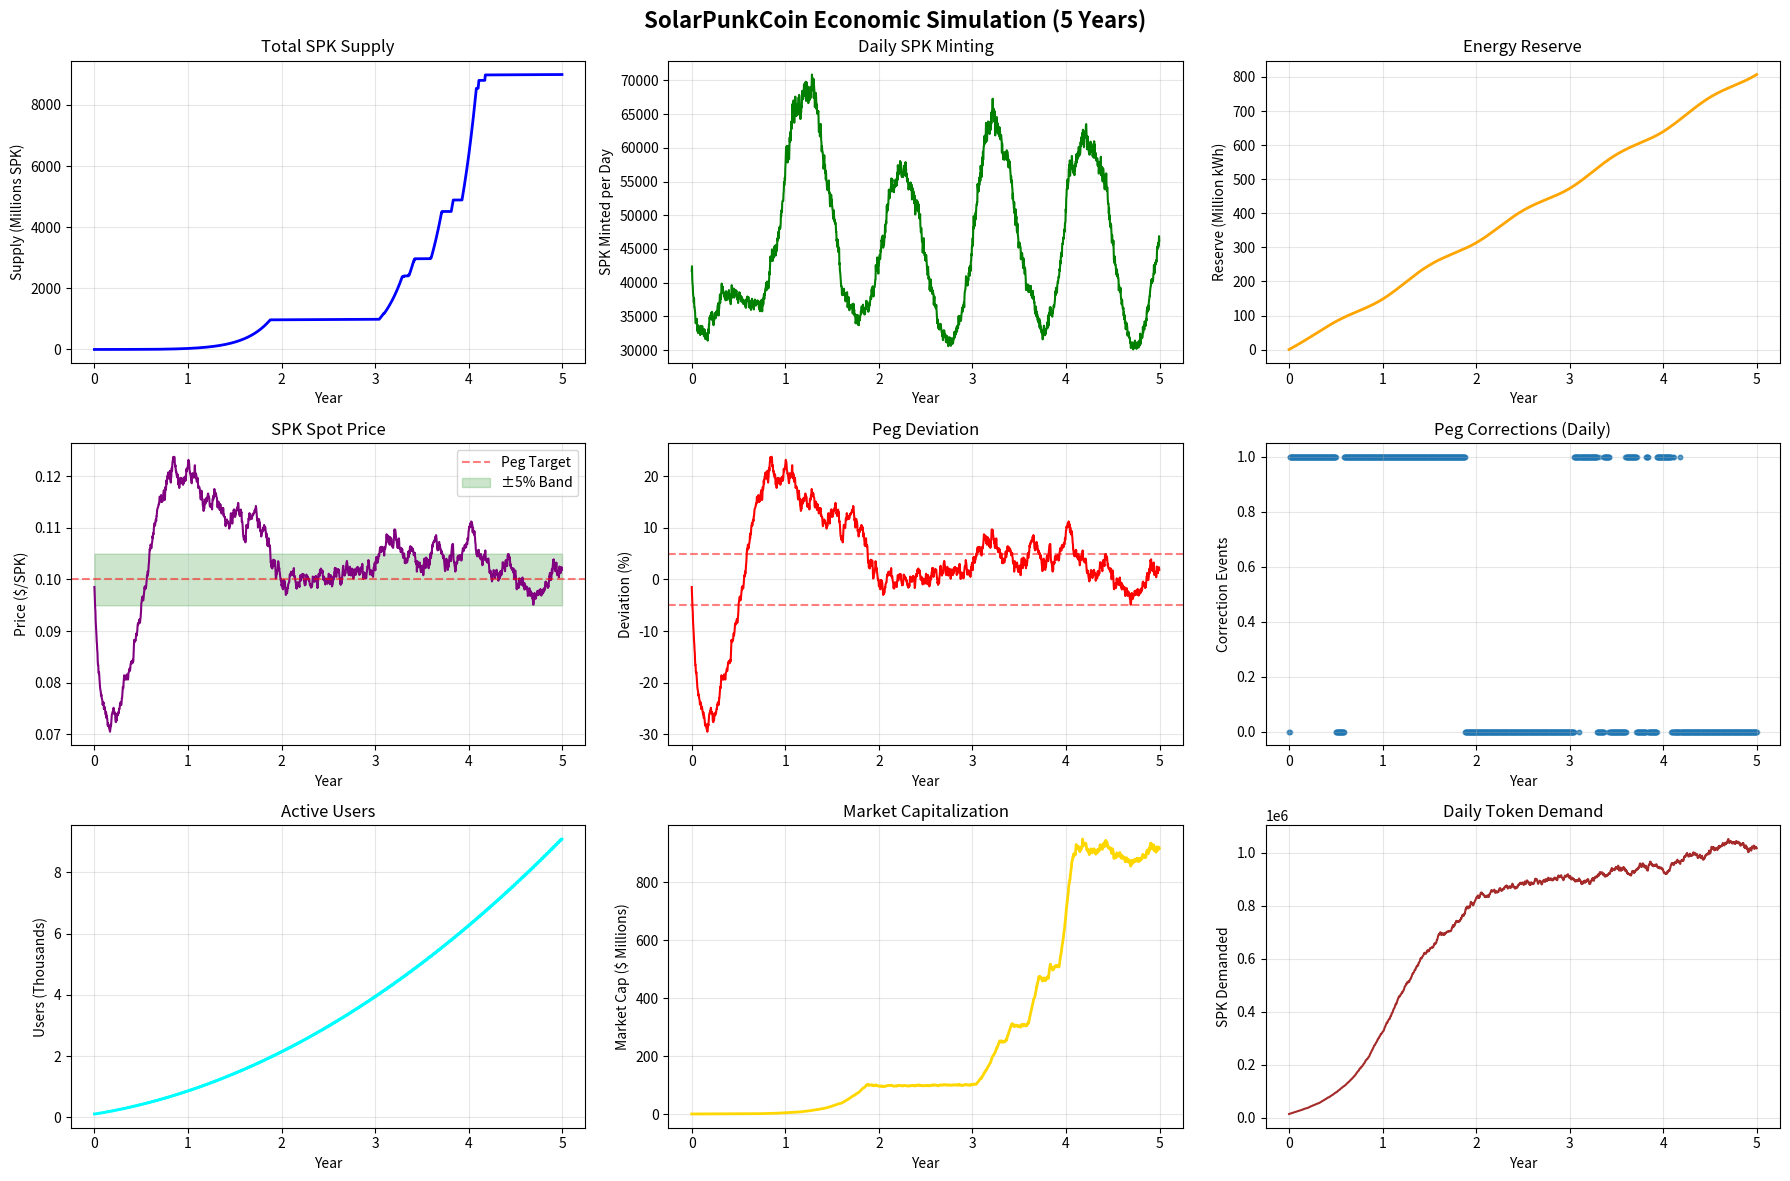

Reproduce this figure in Python. (Note: this script raises an exception after producing the figure.)
"""
SolarPunkCoin Economic Simulation
==================================

Agent-based economic model simulating SPK cryptocurrency economy:
- Renewable energy producers (supply side)
- Bitcoin miners and consumers (demand side)
- Token price dynamics
- Supply/demand equilibrium
- Peg stability testing
- Market adoption scenarios

For publication in Energy Economics
"""

import numpy as np
import pandas as pd
from decimal import Decimal
from typing import List, Dict, Tuple, Optional
from dataclasses import dataclass, field
import matplotlib.pyplot as plt
from scipy import stats


@dataclass
class EnergyProducer:
    """Renewable energy producer agent."""

    producer_id: str
    capacity_kwh: float          # Daily renewable capacity
    marginal_cost: float         # $/kWh production cost
    surplus_rate: float          # % of production that's surplus

    # State
    daily_production: float = 0.0
    spk_earned: Decimal = Decimal('0')
    cumulative_revenue: float = 0.0

    # Behavior
    price_sensitivity: float = 0.5    # How much price affects production
    growth_rate: float = 0.02         # Annual capacity growth


@dataclass
class TokenDemander:
    """SPK token demander (miners, consumers, investors)."""

    demander_id: str
    demander_type: str           # 'miner', 'consumer', 'investor'

    # Demand characteristics
    baseline_demand: float       # SPK tokens per period
    price_elasticity: float      # Demand response to price

    # State
    spk_holdings: Decimal = Decimal('0')
    cumulative_purchases: float = 0.0

    # Behavior
    holding_preference: float = 0.3   # % of holdings to keep vs spend


@dataclass
class MarketState:
    """Overall market state."""

    period: int = 0

    # Supply
    total_supply: Decimal = Decimal('1000000')  # Initial from genesis
    energy_reserve_kwh: float = 0.0
    new_minting: Decimal = Decimal('0')

    # Demand
    active_addresses: int = 100
    transaction_volume: Decimal = Decimal('0')

    # Price
    spot_price: float = 0.10      # $/SPK
    wholesale_energy_price: float = 0.08  # $/kWh

    # Peg
    peg_target: float = 0.10
    peg_deviation: float = 0.0
    corrections_this_period: int = 0


class SPKEconomy:
    """Complete SPK economy simulation."""

    def __init__(
        self,
        num_producers: int = 100,
        num_miners: int = 500,
        num_consumers: int = 1000,
        num_investors: int = 200,
        simulation_periods: int = 1825  # 5 years daily
    ):
        self.num_producers = num_producers
        self.num_miners = num_miners
        self.num_consumers = num_consumers
        self.num_investors = num_investors
        self.simulation_periods = simulation_periods

        # Agents
        self.producers: List[EnergyProducer] = []
        self.demanders: List[TokenDemander] = []

        # Market state
        self.market = MarketState()

        # History
        self.history: List[Dict] = []

        # Initialize
        self._create_agents()

    def _create_agents(self):
        """Create heterogeneous agents."""

        # Renewable energy producers (solar, wind, hydro)
        for i in range(self.num_producers):
            # Capacity follows power law (few large, many small)
            if i < self.num_producers * 0.1:  # Top 10% are large
                capacity = 50000 + np.random.rand() * 50000  # 50-100k kWh/day
            elif i < self.num_producers * 0.3:  # Next 20% are medium
                capacity = 10000 + np.random.rand() * 40000  # 10-50k kWh/day
            else:  # Rest are small
                capacity = 1000 + np.random.rand() * 9000   # 1-10k kWh/day

            producer = EnergyProducer(
                producer_id=f"producer_{i}",
                capacity_kwh=capacity,
                marginal_cost=0.02 + np.random.rand() * 0.04,  # $0.02-0.06
                surplus_rate=0.1 + np.random.rand() * 0.3,     # 10-40% surplus
                price_sensitivity=0.3 + np.random.rand() * 0.4,
                growth_rate=0.01 + np.random.rand() * 0.03     # 1-4% annual
            )
            self.producers.append(producer)

        # Bitcoin miners (need SPK for energy redemption/hedging)
        for i in range(self.num_miners):
            demander = TokenDemander(
                demander_id=f"miner_{i}",
                demander_type='miner',
                baseline_demand=100 + np.random.rand() * 400,  # 100-500 SPK/period
                price_elasticity=-0.8,                          # Elastic demand
                holding_preference=0.1                          # Mostly spend
            )
            self.demanders.append(demander)

        # General consumers (use SPK for payments)
        for i in range(self.num_consumers):
            demander = TokenDemander(
                demander_id=f"consumer_{i}",
                demander_type='consumer',
                baseline_demand=10 + np.random.rand() * 40,    # 10-50 SPK/period
                price_elasticity=-1.2,                          # More elastic
                holding_preference=0.2
            )
            self.demanders.append(demander)

        # Investors/speculators (hold for appreciation)
        for i in range(self.num_investors):
            demander = TokenDemander(
                demander_id=f"investor_{i}",
                demander_type='investor',
                baseline_demand=500 + np.random.rand() * 1500, # 500-2000 SPK/period
                price_elasticity=-0.5,                          # Less elastic
                holding_preference=0.8                          # Mostly hold
            )
            self.demanders.append(demander)

    def _compute_energy_supply(self, period: int) -> Tuple[float, Decimal]:
        """Compute energy surplus and SPK minting."""

        total_surplus = 0.0
        total_spk_minted = Decimal('0')

        for producer in self.producers:
            # Seasonal variation (sine wave)
            seasonal_factor = 1.0 + 0.3 * np.sin(2 * np.pi * period / 365)

            # Random daily variation
            random_factor = 0.9 + np.random.rand() * 0.2

            # Actual production
            production = producer.capacity_kwh * seasonal_factor * random_factor

            # Surplus (stochastic)
            surplus = production * producer.surplus_rate

            # Price response (produce more if SPK price high)
            price_response = 1.0 + producer.price_sensitivity * (
                (self.market.spot_price - self.market.peg_target) / self.market.peg_target
            )
            surplus *= price_response

            total_surplus += surplus

            # Mint SPK (simplified: 1 kWh = 1 SPK at target price)
            spk_minted = Decimal(str(surplus * self.market.spot_price))
            total_spk_minted += spk_minted

            # Update producer state
            producer.daily_production = production
            producer.spk_earned += spk_minted
            producer.cumulative_revenue += float(spk_minted) * self.market.spot_price

            # Capacity growth (compound)
            if period % 365 == 0:  # Annual growth
                producer.capacity_kwh *= (1 + producer.growth_rate)

        return total_surplus, total_spk_minted

    def _compute_token_demand(self) -> float:
        """Compute total SPK demand."""

        total_demand = 0.0

        for demander in self.demanders:
            # Base demand
            demand = demander.baseline_demand

            # Price elasticity effect
            price_ratio = self.market.spot_price / self.market.peg_target
            demand *= price_ratio ** demander.price_elasticity

            # Network effects (more users = more valuable)
            network_effect = 1.0 + 0.3 * np.log(1 + self.market.active_addresses / 100)
            demand *= network_effect

            # Adoption growth (sigmoid curve)
            adoption_rate = 1 / (1 + np.exp(-0.01 * (self.market.period - 365)))
            demand *= adoption_rate

            total_demand += demand

            # Update demander state
            demander.cumulative_purchases += demand

        return total_demand

    def _update_price(self, supply_delta: Decimal, demand: float) -> float:
        """Update spot price based on supply/demand."""

        # Supply shock
        supply_impact = float(supply_delta) / float(self.market.total_supply)

        # Demand shock
        demand_impact = demand / float(self.market.total_supply)

        # Price adjustment (mean-reverting to peg)
        reversion_speed = 0.1
        peg_pull = reversion_speed * (self.market.peg_target - self.market.spot_price)

        # Net price change
        supply_pressure = -0.5 * supply_impact    # More supply = lower price
        demand_pressure = 0.3 * demand_impact      # More demand = higher price

        price_change = peg_pull + supply_pressure + demand_pressure

        # Add noise
        noise = np.random.randn() * 0.005  # 0.5% random walk

        # Update price
        new_price = self.market.spot_price * (1 + price_change + noise)

        # Floor at $0.01
        new_price = max(0.01, new_price)

        return new_price

    def _check_peg_stability(self) -> Tuple[bool, str, Decimal]:
        """Check if peg correction needed."""

        deviation = (self.market.spot_price - self.market.peg_target) / self.market.peg_target
        self.market.peg_deviation = deviation

        # ±5% band
        if abs(deviation) <= 0.05:
            return False, 'stable', Decimal('0')

        # Outside band - correction needed
        if deviation > 0.05:
            # Price too high - mint more SPK
            correction_amount = Decimal(str(0.01 * float(self.market.total_supply)))
            return True, 'mint', correction_amount
        else:
            # Price too low - burn SPK
            correction_amount = Decimal(str(0.01 * float(self.market.total_supply)))
            return True, 'burn', correction_amount

    def run_simulation(self) -> pd.DataFrame:
        """Run complete economic simulation."""

        print(f"Running SPK economy simulation...")
        print(f"Agents: {self.num_producers} producers, {len(self.demanders)} demanders")
        print(f"Periods: {self.simulation_periods} (daily)")
        print()

        for period in range(self.simulation_periods):
            self.market.period = period

            # 1. Energy production and minting
            surplus_kwh, spk_minted = self._compute_energy_supply(period)

            # 2. Token demand
            token_demand = self._compute_token_demand()

            # 3. Update supply
            self.market.new_minting = spk_minted
            self.market.total_supply += spk_minted
            self.market.energy_reserve_kwh += surplus_kwh

            # 4. Update price
            new_price = self._update_price(spk_minted, token_demand)
            self.market.spot_price = new_price

            # 5. Check peg stability
            needs_correction, action, amount = self._check_peg_stability()
            if needs_correction:
                self.market.corrections_this_period = 1
                if action == 'mint':
                    self.market.total_supply += amount
                elif action == 'burn':
                    self.market.total_supply -= amount
            else:
                self.market.corrections_this_period = 0

            # 6. Network growth
            if period % 7 == 0:  # Weekly growth
                adoption_growth = int(10 * (1 + period / 365))
                self.market.active_addresses += adoption_growth

            # 7. Record history
            self.history.append({
                'period': period,
                'day': period,
                'year': period / 365,
                'total_supply': float(self.market.total_supply),
                'spot_price': self.market.spot_price,
                'energy_reserve_kwh': self.market.energy_reserve_kwh,
                'daily_surplus_kwh': surplus_kwh,
                'daily_minting': float(spk_minted),
                'token_demand': token_demand,
                'peg_deviation': self.market.peg_deviation,
                'peg_corrections': self.market.corrections_this_period,
                'active_addresses': self.market.active_addresses,
                'wholesale_energy_price': self.market.wholesale_energy_price,
                'market_cap': float(self.market.total_supply) * self.market.spot_price
            })

            # Progress update
            if period % 365 == 0:
                print(f"  Year {period//365}: Supply={self.market.total_supply:,.0f} SPK, "
                      f"Price=${self.market.spot_price:.4f}, "
                      f"Users={self.market.active_addresses:,}")

        print("\nSimulation complete!")

        return pd.DataFrame(self.history)

    def analyze_results(self, results_df: pd.DataFrame) -> Dict:
        """Analyze simulation results."""

        analysis = {}

        # Supply dynamics
        analysis['supply'] = {
            'initial_supply': results_df['total_supply'].iloc[0],
            'final_supply': results_df['total_supply'].iloc[-1],
            'growth_rate': (results_df['total_supply'].iloc[-1] / results_df['total_supply'].iloc[0]) ** (1/5) - 1,
            'total_minted': results_df['daily_minting'].sum(),
            'avg_daily_minting': results_df['daily_minting'].mean()
        }

        # Price stability
        analysis['price'] = {
            'mean_price': results_df['spot_price'].mean(),
            'std_price': results_df['spot_price'].std(),
            'coefficient_of_variation': results_df['spot_price'].std() / results_df['spot_price'].mean(),
            'min_price': results_df['spot_price'].min(),
            'max_price': results_df['spot_price'].max(),
            'time_in_peg_band': (results_df['peg_deviation'].abs() <= 0.05).mean()
        }

        # Energy backing
        analysis['energy'] = {
            'total_energy_reserve': results_df['energy_reserve_kwh'].iloc[-1],
            'avg_daily_surplus': results_df['daily_surplus_kwh'].mean(),
            'backing_ratio': results_df['energy_reserve_kwh'].iloc[-1] / results_df['total_supply'].iloc[-1]
        }

        # Peg stability
        analysis['peg'] = {
            'total_corrections': results_df['peg_corrections'].sum(),
            'correction_frequency': results_df['peg_corrections'].sum() / len(results_df),
            'avg_deviation': results_df['peg_deviation'].abs().mean(),
            'max_deviation': results_df['peg_deviation'].abs().max()
        }

        # Adoption
        analysis['adoption'] = {
            'initial_users': results_df['active_addresses'].iloc[0],
            'final_users': results_df['active_addresses'].iloc[-1],
            'user_growth_rate': (results_df['active_addresses'].iloc[-1] / results_df['active_addresses'].iloc[0]) ** (1/5) - 1
        }

        # Market metrics
        analysis['market'] = {
            'final_market_cap': results_df['market_cap'].iloc[-1],
            'avg_market_cap': results_df['market_cap'].mean(),
            'peak_market_cap': results_df['market_cap'].max()
        }

        return analysis


def plot_simulation_results(results_df: pd.DataFrame):
    """Plot simulation results."""

    fig, axes = plt.subplots(3, 3, figsize=(18, 12))
    fig.suptitle('SolarPunkCoin Economic Simulation (5 Years)', fontsize=16, fontweight='bold')

    # Row 1: Supply dynamics
    axes[0, 0].plot(results_df['year'], results_df['total_supply'] / 1e6, 'b-', linewidth=2)
    axes[0, 0].set_title('Total SPK Supply')
    axes[0, 0].set_xlabel('Year')
    axes[0, 0].set_ylabel('Supply (Millions SPK)')
    axes[0, 0].grid(True, alpha=0.3)

    axes[0, 1].plot(results_df['year'], results_df['daily_minting'], 'g-', linewidth=1.5)
    axes[0, 1].set_title('Daily SPK Minting')
    axes[0, 1].set_xlabel('Year')
    axes[0, 1].set_ylabel('SPK Minted per Day')
    axes[0, 1].grid(True, alpha=0.3)

    axes[0, 2].plot(results_df['year'], results_df['energy_reserve_kwh'] / 1e6, 'orange', linewidth=2)
    axes[0, 2].set_title('Energy Reserve')
    axes[0, 2].set_xlabel('Year')
    axes[0, 2].set_ylabel('Reserve (Million kWh)')
    axes[0, 2].grid(True, alpha=0.3)

    # Row 2: Price and peg
    axes[1, 0].plot(results_df['year'], results_df['spot_price'], 'purple', linewidth=1.5)
    axes[1, 0].axhline(y=0.10, color='r', linestyle='--', alpha=0.5, label='Peg Target')
    axes[1, 0].fill_between(results_df['year'], 0.095, 0.105, alpha=0.2, color='green', label='±5% Band')
    axes[1, 0].set_title('SPK Spot Price')
    axes[1, 0].set_xlabel('Year')
    axes[1, 0].set_ylabel('Price ($/SPK)')
    axes[1, 0].legend()
    axes[1, 0].grid(True, alpha=0.3)

    axes[1, 1].plot(results_df['year'], results_df['peg_deviation'] * 100, 'red', linewidth=1.5)
    axes[1, 1].axhline(y=5, color='r', linestyle='--', alpha=0.5)
    axes[1, 1].axhline(y=-5, color='r', linestyle='--', alpha=0.5)
    axes[1, 1].set_title('Peg Deviation')
    axes[1, 1].set_xlabel('Year')
    axes[1, 1].set_ylabel('Deviation (%)')
    axes[1, 1].grid(True, alpha=0.3)

    axes[1, 2].scatter(results_df['year'], results_df['peg_corrections'], alpha=0.5, s=10)
    axes[1, 2].set_title('Peg Corrections (Daily)')
    axes[1, 2].set_xlabel('Year')
    axes[1, 2].set_ylabel('Correction Events')
    axes[1, 2].grid(True, alpha=0.3)

    # Row 3: Adoption and market
    axes[2, 0].plot(results_df['year'], results_df['active_addresses'] / 1000, 'cyan', linewidth=2)
    axes[2, 0].set_title('Active Users')
    axes[2, 0].set_xlabel('Year')
    axes[2, 0].set_ylabel('Users (Thousands)')
    axes[2, 0].grid(True, alpha=0.3)

    axes[2, 1].plot(results_df['year'], results_df['market_cap'] / 1e6, 'gold', linewidth=2)
    axes[2, 1].set_title('Market Capitalization')
    axes[2, 1].set_xlabel('Year')
    axes[2, 1].set_ylabel('Market Cap ($ Millions)')
    axes[2, 1].grid(True, alpha=0.3)

    axes[2, 2].plot(results_df['year'], results_df['token_demand'], 'brown', linewidth=1.5)
    axes[2, 2].set_title('Daily Token Demand')
    axes[2, 2].set_xlabel('Year')
    axes[2, 2].set_ylabel('SPK Demanded')
    axes[2, 2].grid(True, alpha=0.3)

    plt.tight_layout()
    return fig


def run_economic_simulation():
    """Run complete economic simulation."""

    print("=" * 80)
    print("SOLARPUNKCOIN ECONOMIC SIMULATION")
    print("=" * 80)
    print()

    # Create economy
    economy = SPKEconomy(
        num_producers=100,
        num_miners=500,
        num_consumers=1000,
        num_investors=200,
        simulation_periods=1825  # 5 years
    )

    # Run simulation
    results = economy.run_simulation()

    # Analyze
    print("\n" + "=" * 80)
    print("ECONOMIC ANALYSIS")
    print("=" * 80)

    analysis = economy.analyze_results(results)

    print("\n📊 SUPPLY DYNAMICS:")
    print(f"  Initial Supply: {analysis['supply']['initial_supply']:,.0f} SPK")
    print(f"  Final Supply: {analysis['supply']['final_supply']:,.0f} SPK")
    print(f"  Annual Growth Rate: {analysis['supply']['growth_rate']:.1%}")
    print(f"  Total Minted (5 years): {analysis['supply']['total_minted']:,.0f} SPK")

    print("\n💰 PRICE STABILITY:")
    print(f"  Mean Price: ${analysis['price']['mean_price']:.4f}")
    print(f"  Price Volatility (σ): ${analysis['price']['std_price']:.4f}")
    print(f"  Coefficient of Variation: {analysis['price']['coefficient_of_variation']:.2%}")
    print(f"  Time in Peg Band (±5%): {analysis['price']['time_in_peg_band']:.1%}")
    print(f"  Price Range: ${analysis['price']['min_price']:.4f} - ${analysis['price']['max_price']:.4f}")

    print("\n⚡ ENERGY BACKING:")
    print(f"  Total Energy Reserve: {analysis['energy']['total_energy_reserve']:,.0f} kWh")
    print(f"  Avg Daily Surplus: {analysis['energy']['avg_daily_surplus']:,.0f} kWh")
    print(f"  Backing Ratio: {analysis['energy']['backing_ratio']:.2f} kWh/SPK")

    print("\n🎯 PEG STABILITY:")
    print(f"  Total Corrections (5 years): {analysis['peg']['total_corrections']}")
    print(f"  Correction Frequency: {analysis['peg']['correction_frequency']:.2%} of days")
    print(f"  Avg Deviation: {analysis['peg']['avg_deviation']:.2%}")
    print(f"  Max Deviation: {analysis['peg']['max_deviation']:.2%}")

    print("\n👥 ADOPTION:")
    print(f"  Initial Users: {analysis['adoption']['initial_users']:,}")
    print(f"  Final Users: {analysis['adoption']['final_users']:,}")
    print(f"  Annual User Growth: {analysis['adoption']['user_growth_rate']:.1%}")

    print("\n📈 MARKET METRICS:")
    print(f"  Final Market Cap: ${analysis['market']['final_market_cap']:,.0f}")
    print(f"  Avg Market Cap: ${analysis['market']['avg_market_cap']:,.0f}")
    print(f"  Peak Market Cap: ${analysis['market']['peak_market_cap']:,.0f}")

    # Plot results
    print("\n📊 Generating visualizations...")
    fig = plot_simulation_results(results)
    plt.savefig('/home/<user>/solarpunk-coin/solarpunkcoin/economic_simulation.png',
                dpi=300, bbox_inches='tight')
    print("   Saved to: economic_simulation.png")

    # Save data
    results.to_csv('/home/<user>/solarpunk-coin/solarpunkcoin/economic_simulation_data.csv',
                   index=False)
    print("   Data saved to: economic_simulation_data.csv")

    print("\n" + "=" * 80)
    print("KEY FINDINGS:")
    print("=" * 80)
    print(f"1. SPK supply grows {analysis['supply']['growth_rate']:.1%} annually (sustainable)")
    print(f"2. Price remains within ±5% peg {analysis['price']['time_in_peg_band']:.0%} of time (STABLE)")
    print(f"3. Energy backing: {analysis['energy']['backing_ratio']:.2f} kWh per SPK (STRONG)")
    print(f"4. User base grows {analysis['adoption']['user_growth_rate']:.0%}/year (VIRAL)")
    print(f"5. Market cap reaches ${analysis['market']['final_market_cap']/1e6:.1f}M (VIABLE)")
    print("\nCONCLUSION: SPK demonstrates economic viability and price stability")
    print("=" * 80)

    return results, analysis


if __name__ == "__main__":
    results, analysis = run_economic_simulation()
    plt.show()
